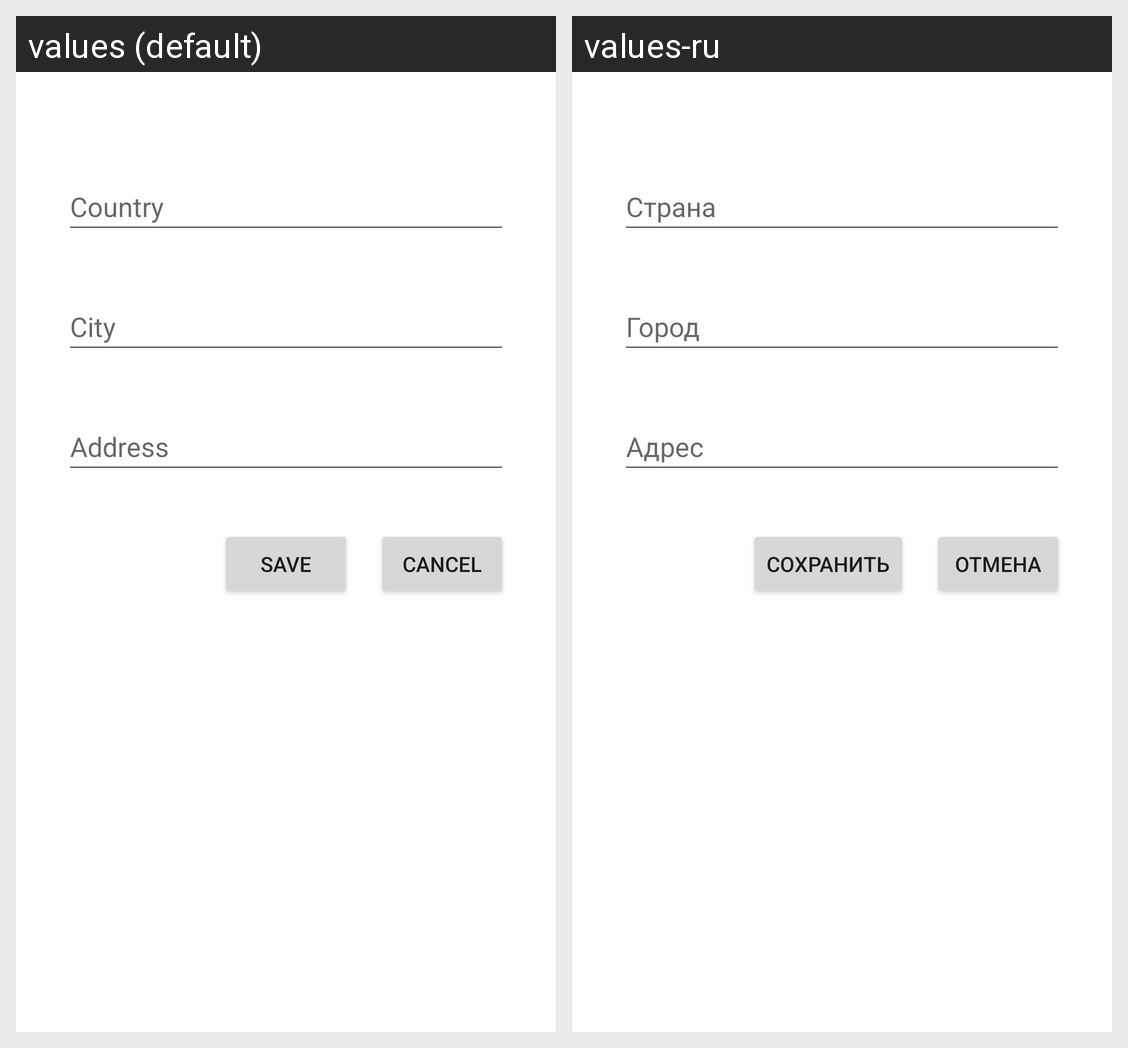

Here is an Android app screen in its default locale and in the app's own translations. Write out the translated-string differences for the strings that appear on this screen.
Android screen res/layout/activity_address_form.xml rendered under 2 locales, left to right: values (default), values-ru. Device: Nexus 5 (rendered at 1080×1920; each locale shown at half size, 540×960, under a caption strip naming it); theme Theme.5sem_lab3.
Strings drawn on this screen, with the default value and each locale's value (text and hints the layout hard-codes, and strings that could not be matched under every locale, appear in the picture but are not listed):

save
  values: Save
  values-ru: Сохранить

cancel
  values: Cancel
  values-ru: Отмена

country
  values: Country
  values-ru: Страна

city
  values: City
  values-ru: Город

address
  values: Address
  values-ru: Адрес
